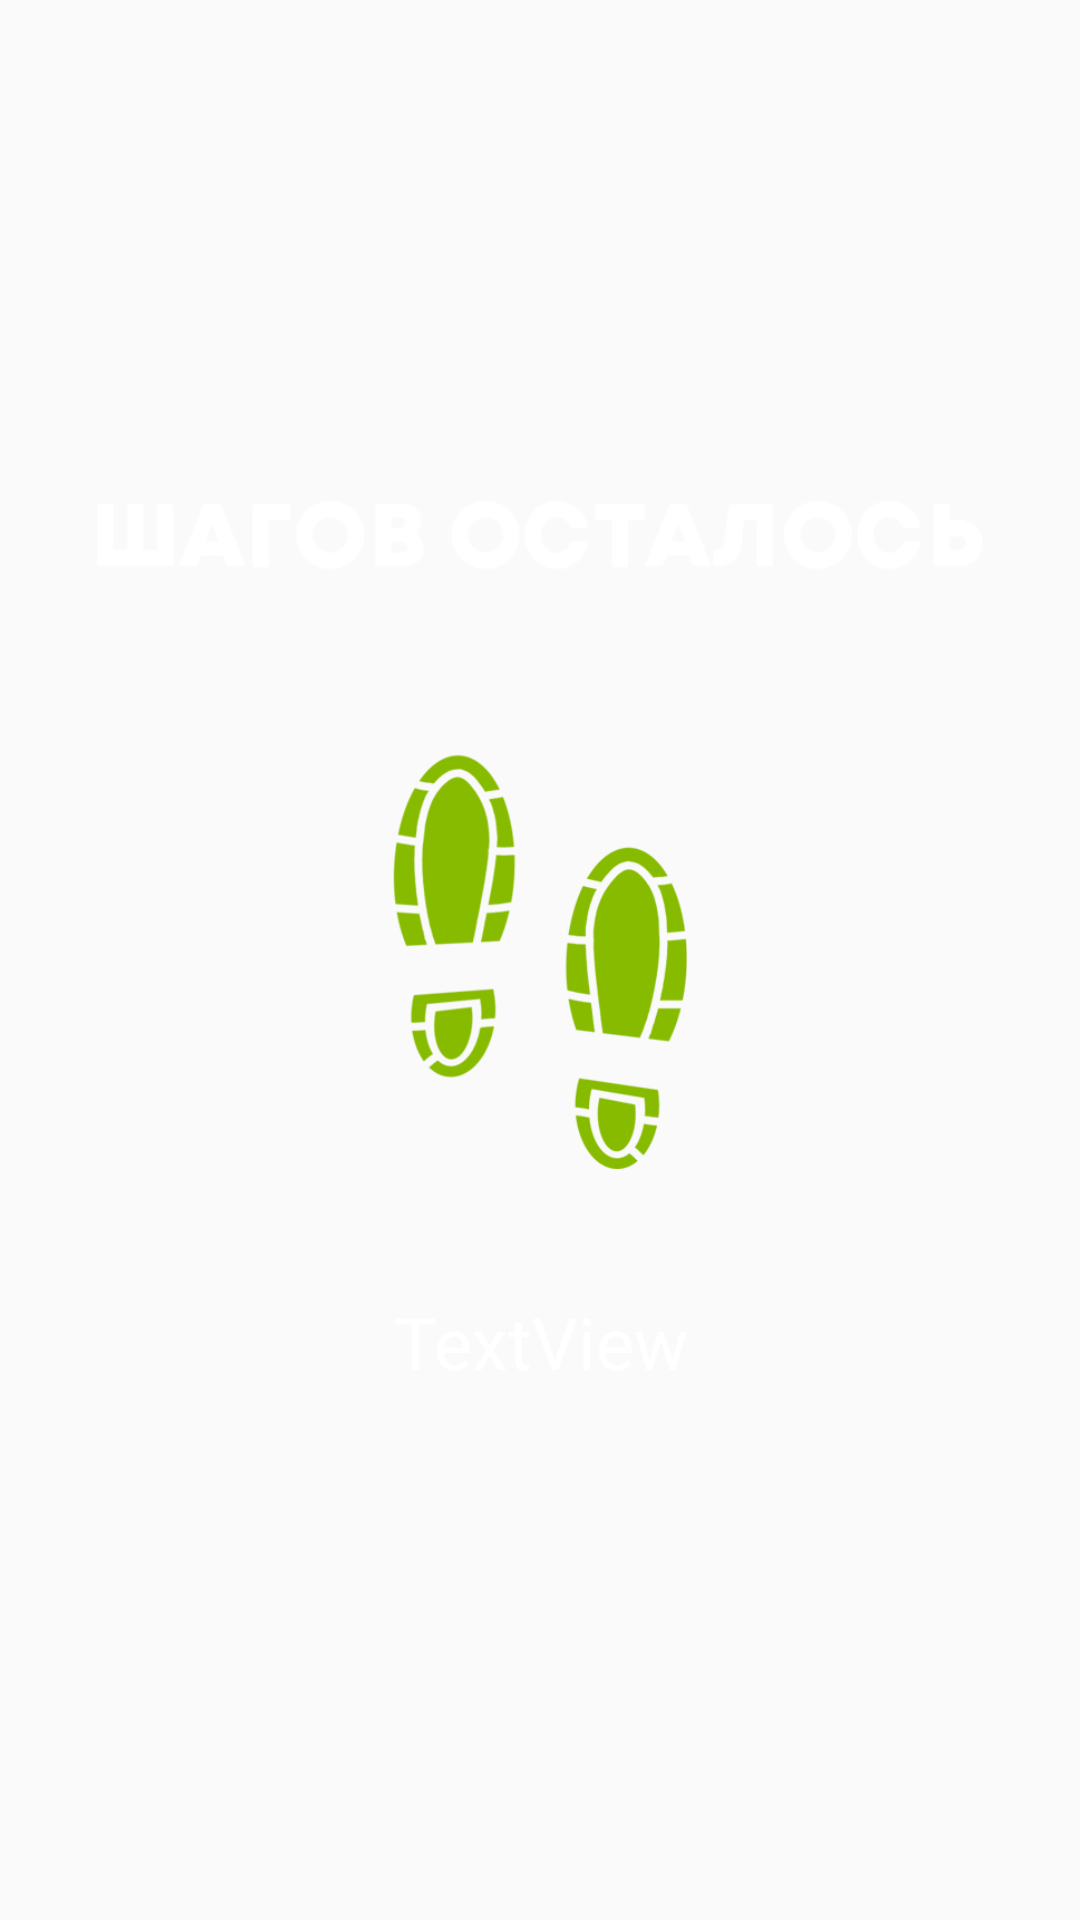

Here is an Android app screen rendered from its layout file. Give the layout XML and the strings, colors and styles it references.
<!-- AndroidManifest.xml: application theme AppTheme -->
<!-- res/layout/activity_challenge_window.xml -->
<?xml version="1.0" encoding="utf-8"?>
<android.support.constraint.ConstraintLayout
    xmlns:android="http://schemas.android.com/apk/res/android"
    xmlns:app="http://schemas.android.com/apk/res-auto"
    xmlns:tools="http://schemas.android.com/tools"
    android:layout_width="match_parent"
    android:layout_height="match_parent"
    android:background="@drawable/fon1"
    tools:context="com.example.runey.ChallengeWindow">

    <ImageView
        android:id="@+id/imageView3"
        android:layout_width="235dp"
        android:layout_height="90dp"
        android:layout_marginBottom="8dp"
        android:layout_marginEnd="8dp"
        android:layout_marginStart="8dp"
        android:layout_marginTop="8dp"
        app:layout_constraintBottom_toBottomOf="parent"
        app:layout_constraintEnd_toEndOf="parent"
        app:layout_constraintHorizontal_bias="0.503"
        app:layout_constraintStart_toStartOf="parent"
        app:layout_constraintTop_toTopOf="parent"
        app:layout_constraintVertical_bias="0.0"
        app:srcCompat="@drawable/logo1" />

    <ImageView
        android:id="@+id/imageView10"
        android:layout_width="296dp"
        android:layout_height="50dp"
        android:layout_marginBottom="8dp"
        android:layout_marginEnd="8dp"
        android:layout_marginStart="8dp"
        android:layout_marginTop="8dp"
        app:layout_constraintBottom_toBottomOf="parent"
        app:layout_constraintEnd_toEndOf="parent"
        app:layout_constraintStart_toStartOf="parent"
        app:layout_constraintTop_toTopOf="parent"
        app:layout_constraintVertical_bias="0.253"
        app:srcCompat="@drawable/stepsremain" />

    <ImageView
        android:id="@+id/imageView11"
        android:layout_width="168dp"
        android:layout_height="139dp"
        android:layout_marginBottom="8dp"
        android:layout_marginEnd="8dp"
        android:layout_marginStart="8dp"
        android:layout_marginTop="8dp"
        app:layout_constraintBottom_toBottomOf="parent"
        app:layout_constraintEnd_toEndOf="parent"
        app:layout_constraintStart_toStartOf="parent"
        app:layout_constraintTop_toTopOf="parent"
        app:srcCompat="@drawable/stepslogo" />

    <TextView
        android:id="@+id/textView"
        android:layout_width="wrap_content"
        android:layout_height="wrap_content"
        android:layout_marginBottom="8dp"
        android:layout_marginEnd="8dp"
        android:layout_marginStart="8dp"
        android:layout_marginTop="8dp"
        android:textSize = "24sp"
        android:text="TextView"
        android:textColor="#ffffff"
        android:visibility="visible"
        app:layout_constraintBottom_toBottomOf="parent"
        app:layout_constraintEnd_toEndOf="parent"
        app:layout_constraintHorizontal_bias="0.501"
        app:layout_constraintStart_toStartOf="parent"
        app:layout_constraintTop_toTopOf="parent"
        app:layout_constraintVertical_bias="0.715" />

</android.support.constraint.ConstraintLayout>
<!-- resources referenced by this layout -->
<resources>
  <!-- drawable stepslogo: png bitmap (drawable, 18094 bytes) -->
  <!-- drawable stepsremain: png bitmap (drawable, 6981 bytes) -->
  <style name="AppTheme" parent="Theme.AppCompat.Light.DarkActionBar">
          
          <item name="colorPrimary">@color/colorPrimary</item>
          <item name="colorPrimaryDark">@color/colorPrimaryDark</item>
          <item name="colorAccent">@color/SUDO</item>
  
      </style>
  <color name="colorPrimary">#3F51B5</color>
  <color name="colorPrimaryDark">#303F9F</color>
  <color name="SUDO">#FFFFFF</color>
</resources>
